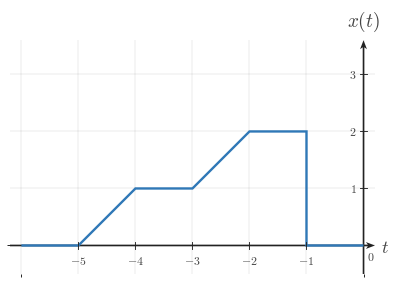

The script that saved this image: (Note: this script raises an exception after producing the figure.)
"""Shared matplotlib boilerplate for CTS continuous-time signal figures.

This reference file centralizes the visual defaults and reusable helpers for
EE01-M03-01, Time Shifting. Later topic workers can copy or adapt these
helpers without re-reading the full style guide.

The module does not render any image on import. It uses matplotlib, NumPy, and
pathlib only.
"""

from __future__ import annotations

from pathlib import Path

import matplotlib as mpl
import matplotlib.pyplot as plt
import numpy as np
from matplotlib.ticker import MultipleLocator


# ---------------------------------------------------------------------------
# Module identity
# ---------------------------------------------------------------------------

COURSE_NAME = "Continuous Time Signal Processing"
COURSE_CODE = "CTS"
COURSE_ID = "EE01"
UNIT_NUMBER = 3
UNIT_NAME = "Unit 3"
MODULE_ID = "EE01-M03-01"
MODULE_NUMBER = "3.1"
MODULE_NAME = "Time Shifting"


# ---------------------------------------------------------------------------
# Canonical geometry and styling
# ---------------------------------------------------------------------------

BACKGROUND_COLOR = "white"
CANONICAL_DPI = 300
PX_PER_DATA_UNIT = 150
INCHES_PER_DATA_UNIT = PX_PER_DATA_UNIT / CANONICAL_DPI

MARGIN_LEFT_PX = 115
MARGIN_RIGHT_PX = 120
MARGIN_BOTTOM_PX = 95
MARGIN_TOP_PX = 110


def configure_matplotlib():
    """Apply the shared serif and white-background defaults."""

    mpl.rcParams.update(
        {
            "mathtext.fontset": "cm",
            "font.family": "serif",
            "figure.facecolor": BACKGROUND_COLOR,
            "axes.facecolor": BACKGROUND_COLOR,
            "savefig.facecolor": BACKGROUND_COLOR,
            "axes.grid": False,
        }
    )


configure_matplotlib()


def px_to_pt(px):
    """Convert pixels to points at the canonical render scale."""

    return px * 72 / CANONICAL_DPI


def px_to_data(px):
    """Convert pixels to data units at the canonical render scale."""

    return px / PX_PER_DATA_UNIT


# ---------------------------------------------------------------------------
# Palette
# ---------------------------------------------------------------------------

SIGNAL_COLOR = "#2f78b7"
AXIS_COLOR = "#222222"
LABEL_COLOR = "#444444"
TICK_LABEL_COLOR = "#444444"
GRID_COLOR = "#000000"
GUIDE_COLOR = "#777777"
ANNOTATION_COLOR = "#555555"


# ---------------------------------------------------------------------------
# Typography and stroke widths
# ---------------------------------------------------------------------------

SIGNAL_LW = px_to_pt(7.1)
SMOOTH_SIGNAL_LW = px_to_pt(5.2)
AXIS_LW = px_to_pt(4.3)
TICK_LW = px_to_pt(2.7)
GRID_LW = px_to_pt(1.3)
GUIDE_LW = px_to_pt(3.3)
ANNOTATION_LW = px_to_pt(2.9)

TICK_LABEL_SIZE = px_to_pt(35.6)
AXIS_LABEL_SIZE = px_to_pt(53.3)
TOP_LABEL_SIZE = px_to_pt(57.8)
ANNOTATION_SIZE = px_to_pt(33.3)

TICK_HALF_LEN = px_to_data(8.25)
OPEN_MARKER_SIZE = px_to_pt(20.0)
CLOSED_MARKER_SIZE = px_to_pt(17.8)
ENDPOINT_EDGEWIDTH = px_to_pt(5.1)

X_TICK_LABEL_Y = -px_to_data(24)
Y_TICK_LABEL_X = px_to_data(18)
ORIGIN_LABEL_X = px_to_data(9)
ORIGIN_LABEL_Y = -px_to_data(12)
X_AXIS_LABEL_X_PAD = px_to_data(15)
X_AXIS_LABEL_Y = -px_to_data(4.5)
Y_AXIS_LABEL_Y_PAD = px_to_data(18)

BRACKET_CAP_HALF_LEN = px_to_data(9)
BRACKET_LABEL_GAP = px_to_data(18)
AMPLITUDE_CAP_HALF_LEN = px_to_data(10.5)

AXIS_ARROW_SHAFT_WIDTH_DATA = px_to_data(4.3)

AXIS_ARROW_KW = dict(
    angles="xy",
    scale_units="xy",
    scale=1,
    units="xy",
    width=AXIS_ARROW_SHAFT_WIDTH_DATA,
    headwidth=4.2,
    headlength=5.5,
    headaxislength=4.3,
    color=AXIS_COLOR,
    pivot="tail",
    clip_on=False,
)

SHIFT_ARROW_KW = dict(
    angles="xy",
    scale_units="xy",
    scale=1,
    units="xy",
    width=AXIS_ARROW_SHAFT_WIDTH_DATA,
    headwidth=4.0,
    headlength=5.2,
    headaxislength=4.1,
    color=ANNOTATION_COLOR,
    pivot="tail",
    clip_on=False,
)

GUIDE_LINESTYLE = (0, (1.1, 2.4))


# ---------------------------------------------------------------------------
# Figure helpers
# ---------------------------------------------------------------------------

def make_ct_signal_figure(xlim, ylim, *, dpi=CANONICAL_DPI):
    """Create a standard CTS figure sized from explicit data limits."""

    x_range = xlim[1] - xlim[0]
    y_range = ylim[1] - ylim[0]

    axes_w_px = x_range * PX_PER_DATA_UNIT
    axes_h_px = y_range * PX_PER_DATA_UNIT
    fig_w_px = MARGIN_LEFT_PX + axes_w_px + MARGIN_RIGHT_PX
    fig_h_px = MARGIN_BOTTOM_PX + axes_h_px + MARGIN_TOP_PX

    fig, ax = plt.subplots(
        figsize=(fig_w_px / dpi, fig_h_px / dpi),
        dpi=dpi,
        facecolor=BACKGROUND_COLOR,
        constrained_layout=True,
    )
    return fig, ax


def make_stacked_ct_signal_figure(xlim, panel_ylims, *, gap_px=38, dpi=CANONICAL_DPI):
    """Create a stacked CTS figure with one aligned x-axis across panels."""

    x_range = xlim[1] - xlim[0]
    axes_w_px = x_range * PX_PER_DATA_UNIT
    axes_h_px = sum((ylim[1] - ylim[0]) * PX_PER_DATA_UNIT for ylim in panel_ylims)
    fig_w_px = MARGIN_LEFT_PX + axes_w_px + MARGIN_RIGHT_PX
    fig_h_px = MARGIN_TOP_PX + axes_h_px + MARGIN_BOTTOM_PX + gap_px * (len(panel_ylims) - 1)

    fig = plt.figure(
        figsize=(fig_w_px / dpi, fig_h_px / dpi),
        dpi=dpi,
        facecolor=BACKGROUND_COLOR,
        constrained_layout=True,
    )
    gridspec = fig.add_gridspec(
        len(panel_ylims),
        1,
        height_ratios=[ylim[1] - ylim[0] for ylim in panel_ylims],
    )
    axes = [fig.add_subplot(gridspec[i, 0]) for i in range(len(panel_ylims))]
    return fig, axes


def new_ct_figure(*, figsize=None, dpi=CANONICAL_DPI):
    """Create a generic white-background figure with constrained layout."""

    return plt.subplots(
        figsize=figsize,
        dpi=dpi,
        facecolor=BACKGROUND_COLOR,
        constrained_layout=True,
    )


def save_figure(fig, output_path, *, dpi=CANONICAL_DPI):
    """Save a figure using the shared export settings."""

    output_path = Path(output_path)
    output_path.parent.mkdir(parents=True, exist_ok=True)
    fig.savefig(
        output_path,
        dpi=dpi,
        facecolor=BACKGROUND_COLOR,
        bbox_inches="tight",
    )
    plt.close(fig)


def make_output_path(filename, *, image_dir="images"):
    """Return a path in the lesson image folder for a rendered asset."""

    return Path(__file__).resolve().parent / image_dir / filename


# ---------------------------------------------------------------------------
# Label helpers
# ---------------------------------------------------------------------------

def math_label(value):
    """Return a mathtext label for a numeric tick or pass through a string."""

    if isinstance(value, str):
        return value

    numeric = float(value)
    rounded = round(numeric)
    if np.isclose(numeric, rounded):
        return rf"${int(rounded)}$"
    return rf"${numeric:g}$"


# ---------------------------------------------------------------------------
# Axis helpers
# ---------------------------------------------------------------------------

def setup_ct_signal_axes(
    ax,
    *,
    xlim,
    ylim,
    xticks,
    yticks,
    x_tick_labels=None,
    y_tick_labels=None,
    x_axis_label=r"$t$",
    y_axis_label=r"$x(t)$",
    show_grid=True,
    show_origin=True,
    y_tick_label_side="left",
    show_x_tick_labels=True,
    show_y_tick_labels=True,
    x_minor_grid_step=1,
    y_minor_grid_step=1,
    equal_aspect=True,
):
    """Configure a clean continuous-time signal axis layout."""

    ax.set_xlim(*xlim)
    ax.set_ylim(*ylim)

    if equal_aspect:
        ax.set_aspect("equal", adjustable="box")

    ax.set_xticks(xticks)
    ax.set_yticks(yticks)
    ax.xaxis.set_minor_locator(MultipleLocator(x_minor_grid_step))
    ax.yaxis.set_minor_locator(MultipleLocator(y_minor_grid_step))

    if show_grid:
        ax.grid(True, which="both", linewidth=GRID_LW, alpha=0.18, color=GRID_COLOR)
        ax.set_axisbelow(True)

    for spine in ax.spines.values():
        spine.set_visible(False)

    ax.tick_params(left=False, bottom=False, labelleft=False, labelbottom=False)

    x_axis_start, x_axis_end = xlim
    y_axis_start, y_axis_end = ylim

    ax.quiver(x_axis_start, 0, x_axis_end - x_axis_start, 0, **AXIS_ARROW_KW)
    ax.quiver(0, y_axis_start, 0, y_axis_end - y_axis_start, **AXIS_ARROW_KW)

    for index, t in enumerate(xticks):
        if abs(t) < 1e-12:
            continue

        ax.plot(
            [t, t],
            [-TICK_HALF_LEN, TICK_HALF_LEN],
            color=AXIS_COLOR,
            lw=TICK_LW,
            zorder=5,
        )

        if show_x_tick_labels:
            label = math_label(t) if x_tick_labels is None else x_tick_labels[index]
            ax.text(
                t,
                X_TICK_LABEL_Y,
                label,
                fontsize=TICK_LABEL_SIZE,
                ha="center",
                va="top",
                color=TICK_LABEL_COLOR,
                zorder=6,
            )

    for index, y in enumerate(yticks):
        if abs(y) < 1e-12:
            continue

        ax.plot(
            [-TICK_HALF_LEN, TICK_HALF_LEN],
            [y, y],
            color=AXIS_COLOR,
            lw=TICK_LW,
            zorder=5,
        )

        if show_y_tick_labels:
            label = math_label(y) if y_tick_labels is None else y_tick_labels[index]
            if y_tick_label_side == "right":
                ax.text(
                    Y_TICK_LABEL_X,
                    y,
                    label,
                    fontsize=TICK_LABEL_SIZE,
                    ha="left",
                    va="center",
                    color=TICK_LABEL_COLOR,
                    zorder=6,
                )
            else:
                ax.text(
                    -Y_TICK_LABEL_X,
                    y,
                    label,
                    fontsize=TICK_LABEL_SIZE,
                    ha="right",
                    va="center",
                    color=TICK_LABEL_COLOR,
                    zorder=6,
                )

    if show_origin:
        ax.text(
            ORIGIN_LABEL_X,
            ORIGIN_LABEL_Y,
            r"$0$",
            fontsize=TICK_LABEL_SIZE,
            ha="left",
            va="top",
            color=TICK_LABEL_COLOR,
            zorder=6,
        )

    if x_axis_label is not None:
        ax.text(
            x_axis_end + X_AXIS_LABEL_X_PAD,
            X_AXIS_LABEL_Y,
            x_axis_label,
            fontsize=AXIS_LABEL_SIZE,
            ha="left",
            va="center",
            color=LABEL_COLOR,
            clip_on=False,
        )

    if y_axis_label is not None:
        ax.text(
            0,
            y_axis_end + Y_AXIS_LABEL_Y_PAD,
            y_axis_label,
            fontsize=TOP_LABEL_SIZE,
            ha="center",
            va="bottom",
            color=LABEL_COLOR,
            clip_on=False,
        )


# ---------------------------------------------------------------------------
# Signal drawing helpers
# ---------------------------------------------------------------------------

def plot_signal(ax, t, x, *, lw=SIGNAL_LW, color=SIGNAL_COLOR, zorder=4):
    """Plot a connected piecewise continuous-time signal trace."""

    ax.plot(
        t,
        x,
        color=color,
        linewidth=lw,
        solid_capstyle="butt",
        solid_joinstyle="miter",
        zorder=zorder,
    )


def plot_smooth_signal(ax, t, x, *, lw=SMOOTH_SIGNAL_LW, color=SIGNAL_COLOR, zorder=4):
    """Plot a smooth continuous-time signal trace."""

    ax.plot(
        t,
        x,
        color=color,
        linewidth=lw,
        solid_capstyle="round",
        zorder=zorder,
    )


def draw_open_endpoint(ax, t0, x0):
    """Draw an open endpoint marker."""

    ax.plot(
        t0,
        x0,
        marker="o",
        markersize=OPEN_MARKER_SIZE,
        markerfacecolor="white",
        markeredgecolor=SIGNAL_COLOR,
        markeredgewidth=ENDPOINT_EDGEWIDTH,
        linestyle="None",
        zorder=6,
    )


def draw_closed_endpoint(ax, t0, x0):
    """Draw a closed endpoint marker."""

    ax.plot(
        t0,
        x0,
        marker="o",
        markersize=CLOSED_MARKER_SIZE,
        markerfacecolor=SIGNAL_COLOR,
        markeredgecolor=SIGNAL_COLOR,
        markeredgewidth=ENDPOINT_EDGEWIDTH,
        linestyle="None",
        zorder=6,
    )


def draw_dotted_guide(ax, x_values, y_values):
    """Draw a subtle dotted guide line."""

    ax.plot(
        x_values,
        y_values,
        color=GUIDE_COLOR,
        linewidth=GUIDE_LW,
        linestyle=GUIDE_LINESTYLE,
        zorder=3,
    )


def draw_vertical_guide(ax, x, y0, y1, *, color=GUIDE_COLOR, zorder=3):
    """Draw a vertical dotted guide line."""

    ax.plot([x, x], [y0, y1], color=color, linewidth=GUIDE_LW, linestyle=GUIDE_LINESTYLE, zorder=zorder)


def draw_horizontal_guide(ax, y, x0, x1, *, color=GUIDE_COLOR, zorder=3):
    """Draw a horizontal dotted guide line."""

    ax.plot([x0, x1], [y, y], color=color, linewidth=GUIDE_LW, linestyle=GUIDE_LINESTYLE, zorder=zorder)


def draw_support_bracket(ax, start, end, y=-0.38, *, label=None, color=ANNOTATION_COLOR):
    """Draw a bracket marking a support or duration interval."""

    ax.plot([start, end], [y, y], color=color, linewidth=ANNOTATION_LW, zorder=5)
    ax.plot(
        [start, start],
        [y - BRACKET_CAP_HALF_LEN, y + BRACKET_CAP_HALF_LEN],
        color=color,
        linewidth=ANNOTATION_LW,
        zorder=5,
    )
    ax.plot(
        [end, end],
        [y - BRACKET_CAP_HALF_LEN, y + BRACKET_CAP_HALF_LEN],
        color=color,
        linewidth=ANNOTATION_LW,
        zorder=5,
    )
    if label is not None:
        ax.text(
            (start + end) / 2,
            y - BRACKET_LABEL_GAP,
            label,
            fontsize=ANNOTATION_SIZE,
            ha="center",
            va="top",
            color=color,
        )


def draw_duration_bracket(ax, start, end, y=-0.38, *, label=None):
    """Convenience wrapper for a support-duration bracket."""

    draw_support_bracket(ax, start, end, y=y, label=label)


def draw_amplitude_bracket(ax, x_bracket, y0, y1, *, color=ANNOTATION_COLOR):
    """Draw a vertical amplitude bracket."""

    ax.plot([x_bracket, x_bracket], [y0, y1], color=color, linewidth=ANNOTATION_LW, zorder=5)
    ax.plot(
        [x_bracket - AMPLITUDE_CAP_HALF_LEN, x_bracket + AMPLITUDE_CAP_HALF_LEN],
        [y0, y0],
        color=color,
        linewidth=ANNOTATION_LW,
        zorder=5,
    )
    ax.plot(
        [x_bracket - AMPLITUDE_CAP_HALF_LEN, x_bracket + AMPLITUDE_CAP_HALF_LEN],
        [y1, y1],
        color=color,
        linewidth=ANNOTATION_LW,
        zorder=5,
    )


def draw_offset_guide(ax, x_start, x_end, offset):
    """Draw a baseline or offset reference line."""

    draw_horizontal_guide(ax, offset, x_start, x_end)


def draw_shift_arrow(
    ax,
    x_start,
    x_end,
    y,
    *,
    label=None,
    label_offset=px_to_data(14),
    color=ANNOTATION_COLOR,
    zorder=5,
):
    """Draw a horizontal translation arrow used in time-shift diagrams."""

    arrow_kw = dict(SHIFT_ARROW_KW)
    arrow_kw["color"] = color
    arrow_kw["zorder"] = zorder
    ax.quiver(x_start, y, x_end - x_start, 0, **arrow_kw)

    if label is not None:
        ax.text(
            (x_start + x_end) / 2,
            y + label_offset,
            label,
            fontsize=ANNOTATION_SIZE,
            ha="center",
            va="bottom",
            color=color,
            zorder=zorder + 1,
        )


def draw_piecewise_constant_signal(
    ax,
    segments,
    *,
    xlim,
    baseline=0.0,
    color=SIGNAL_COLOR,
    lw=SIGNAL_LW,
    zorder=4,
):
    """Draw a connected piecewise-constant signal with endpoint markers."""

    t = [xlim[0]]
    x = [baseline]
    current_x = xlim[0]
    current_y = baseline

    for idx, (start, end, level, left_closed, right_closed) in enumerate(segments):
        if start != current_x:
            t.append(start)
            x.append(current_y)

        t.append(start)
        x.append(level)
        t.append(end)
        x.append(level)

        next_start = segments[idx + 1][0] if idx + 1 < len(segments) else xlim[1]
        if next_start != end:
            if level != baseline:
                t.append(end)
                x.append(baseline)
            current_y = baseline
        else:
            current_y = level

        current_x = end

    if current_x < xlim[1]:
        t.append(xlim[1])
        x.append(baseline)

    plot_signal(ax, t, x, lw=lw, color=color, zorder=zorder)

    for start, end, level, left_closed, right_closed in segments:
        (draw_closed_endpoint if left_closed else draw_open_endpoint)(ax, start, level)
        (draw_closed_endpoint if right_closed else draw_open_endpoint)(ax, end, level)


# ---------------------------------------------------------------------------
# Signal-building helpers
# ---------------------------------------------------------------------------

def unit_step(t):
    """Return the unit step u(t)."""

    return np.where(np.asarray(t, dtype=float) >= 0, 1.0, 0.0)


def shifted_unit_step(t, shift=0.0):
    """Return the shifted unit step u(t - shift)."""

    return unit_step(np.asarray(t, dtype=float) - shift)


def step_difference(t, start, end, amplitude=1.0):
    """Return amplitude * (u(t - start) - u(t - end))."""

    t = np.asarray(t, dtype=float)
    return amplitude * (shifted_unit_step(t, start) - shifted_unit_step(t, end))


def rectangular_window(t, start, end, amplitude=1.0):
    """Return a rectangular window built from unit steps."""

    return step_difference(t, start, end, amplitude=amplitude)


def rect_pulse(t, width=1.0, amplitude=1.0, center=0.0):
    """Return a centered rectangular pulse."""

    t = np.asarray(t, dtype=float)
    half_width = width / 2.0
    return amplitude * np.where(np.abs(t - center) <= half_width, 1.0, 0.0)


def triangular_pulse(t, width=1.0, amplitude=1.0, center=0.0):
    """Return a centered triangular pulse."""

    t = np.asarray(t, dtype=float)
    half_width = width / 2.0
    slope = np.maximum(1.0 - np.abs(t - center) / half_width, 0.0)
    return amplitude * slope


def gaussian_pulse(t, sigma=1.0, amplitude=1.0, center=0.0):
    """Return a centered Gaussian pulse."""

    t = np.asarray(t, dtype=float)
    return amplitude * np.exp(-0.5 * ((t - center) / sigma) ** 2)


def causal_exponential(t, alpha=1.0, amplitude=1.0, t0=0.0):
    """Return amplitude * exp(-alpha * (t - t0)) * u(t - t0)."""

    tau = np.asarray(t, dtype=float) - t0
    return amplitude * np.exp(-alpha * tau) * unit_step(tau)


def shifted_causal_exponential(t, alpha=1.0, amplitude=1.0, shift=0.0):
    """Alias for a delayed causal exponential."""

    return causal_exponential(t, alpha=alpha, amplitude=amplitude, t0=shift)


def time_shift(t, shift):
    """Shift a time vector by a constant amount."""

    return np.asarray(t, dtype=float) + shift


def time_reverse(t):
    """Reverse a time vector about the origin."""

    return -np.asarray(t, dtype=float)


def shift_signal_samples(t, x, shift):
    """Shift a sampled signal horizontally by a constant amount."""

    t = np.asarray(t, dtype=float)
    x = np.asarray(x, dtype=float)
    return t + shift, x


def translate_signal_samples(t, x, shift):
    """Alias for shift_signal_samples."""

    return shift_signal_samples(t, x, shift)


def piecewise_linear(xs, ys):
    """Return NumPy arrays for a piecewise linear trace."""

    return np.asarray(xs, dtype=float), np.asarray(ys, dtype=float)

OUTPUT_PATH = Path('/home/jake/Developer/MA/PIPELINE/Electrical-and-Computer-Engineering/2-Build-Lessons/4-Image-Generation/1-Outputs/Continuous-Time-Signal-Processing/3.1--time-shifting-Images/images/l002-s003-qg-q002-choice-e-q002-choice-e.png')

def build_figure():
    xlim = (-6.2, 0.20000000000000018)
    ylim = (-0.5, 3.6)
    fig, ax = make_ct_signal_figure(xlim, ylim)
    setup_ct_signal_axes(
        ax,
        xlim=xlim,
        ylim=ylim,
        xticks=[-5, -4, -3, -2, -1],
        yticks=[1, 2, 3],
        x_axis_label=r"$t$",
        y_axis_label=r"$x(t)$",
    )

    t = [-6, -5, -4, -3, -2, -1, -1, 0]
    x = [0, 0, 1, 1, 2, 2, 0, 0]
    plot_signal(ax, t, x, lw=SIGNAL_LW, zorder=4)

    return fig

def main():
    fig = build_figure()
    save_figure(fig, Path('/home/jake/Developer/MA/PIPELINE/Electrical-and-Computer-Engineering/2-Build-Lessons/4-Image-Generation/1-Outputs/Continuous-Time-Signal-Processing/3.1--time-shifting-Images/images/l002-s003-qg-q002-choice-e-q002-choice-e.png'))

if __name__ == "__main__":
    main()
